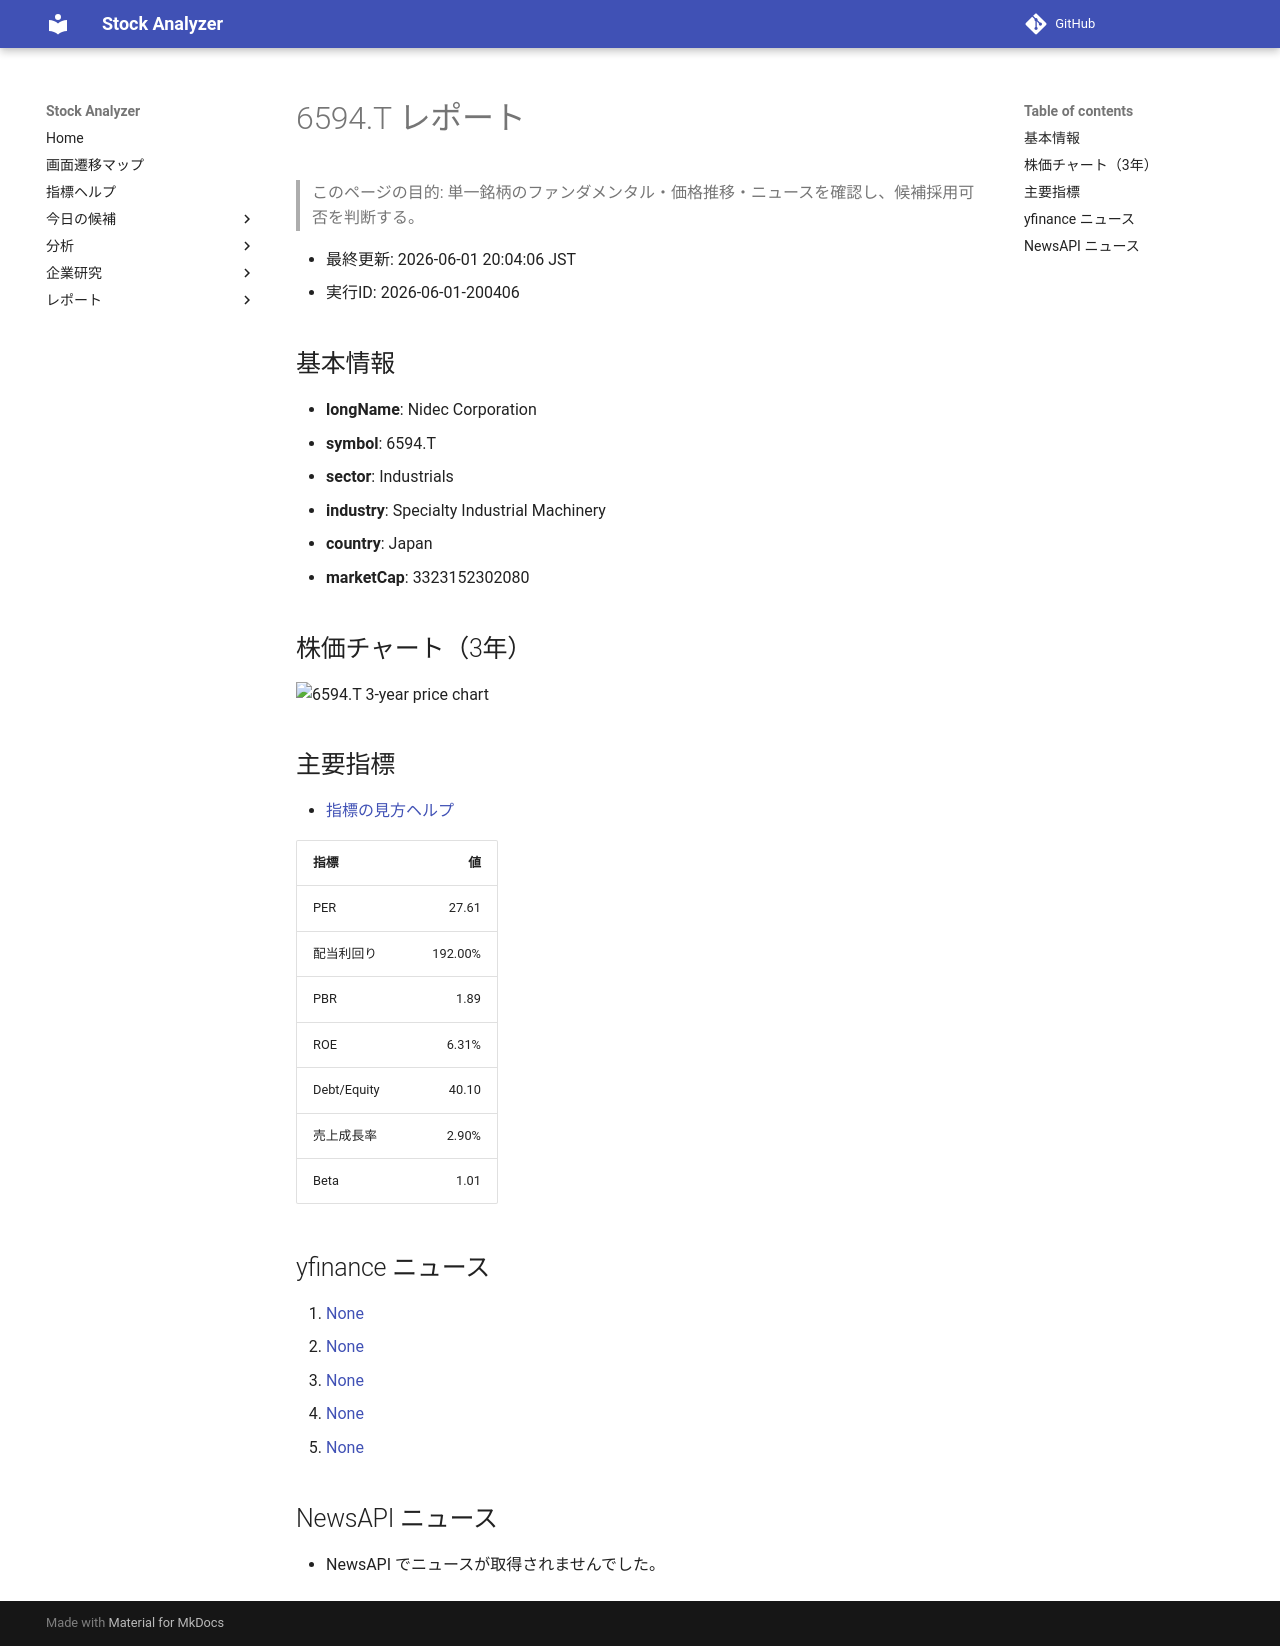

repository: Yumi-note/Making-APP · page: reports/2026-06-01/200406/6594_T/index.html · generator: mkdocs

# 6594.T レポート

> このページの目的: 単一銘柄のファンダメンタル・価格推移・ニュースを確認し、候補採用可否を判断する。

- 最終更新: 2026-06-01 20:04:06 JST
- 実行ID: 2026-06-01-200406

## 基本情報

- **longName**: Nidec Corporation
- **symbol**: 6594.T
- **sector**: Industrials
- **industry**: Specialty Industrial Machinery
- **country**: Japan
- **marketCap**: 3323152302080

## 株価チャート（3年）

![6594.T 3-year price chart](6594_T_3y.png)

## 主要指標

- [指標の見方ヘルプ](../../../../indicators.md)

| 指標 | 値 |
|---|---:|
| PER | 27.61 |
| 配当利回り | 192.00% |
| PBR | 1.89 |
| ROE | 6.31% |
| Debt/Equity | 40.10 |
| 売上成長率 | 2.90% |
| Beta | 1.01 |

## yfinance ニュース

1. [None](None)
2. [None](None)
3. [None](None)
4. [None](None)
5. [None](None)

## NewsAPI ニュース

- NewsAPI でニュースが取得されませんでした。
